Image classification data set "data" (wds-dxh/ai-for-desk-lamp on GitHub). Class labels (3): down, phone, right.

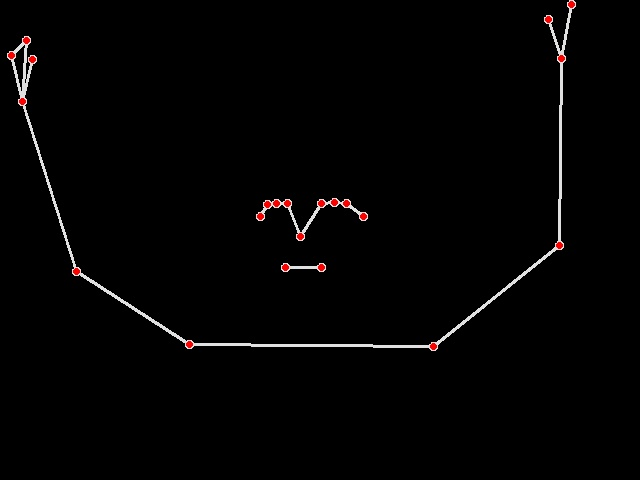
Label: right

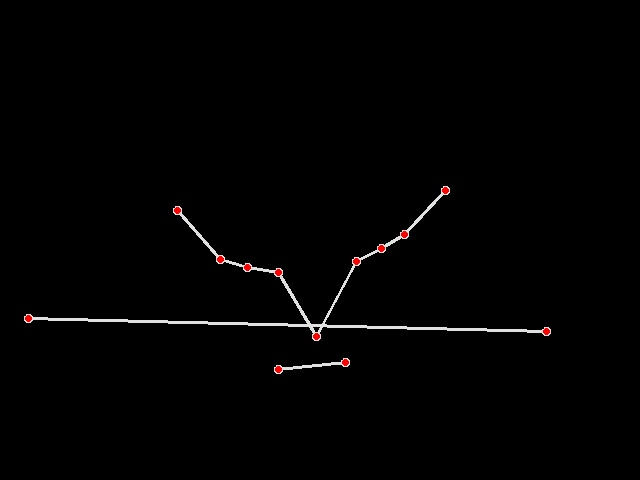
Label: down

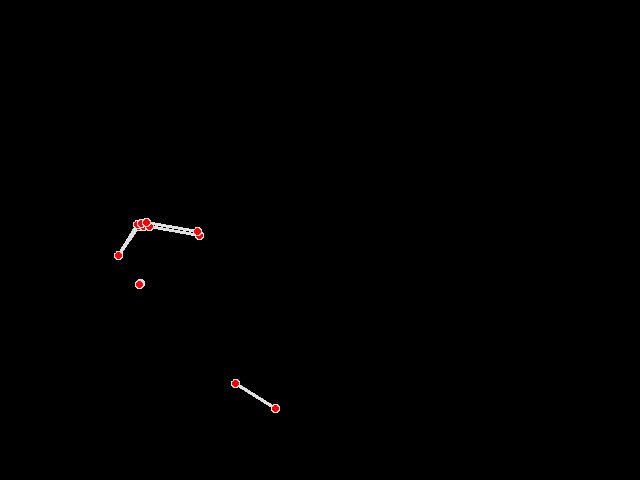
Label: phone

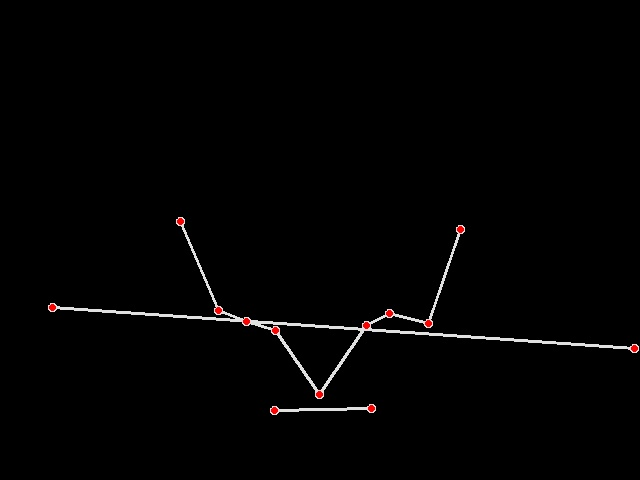
Label: down

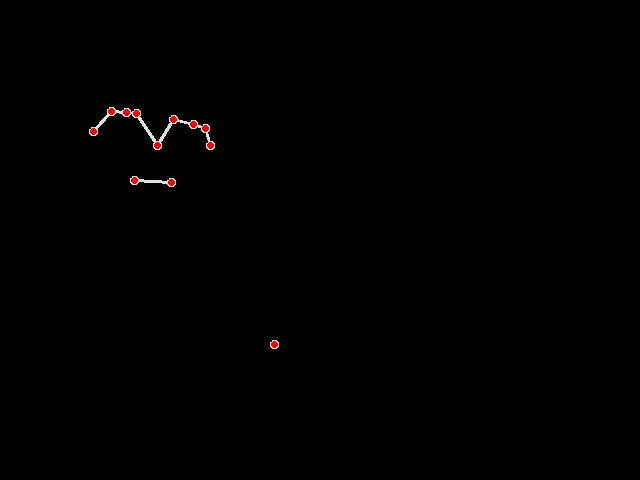
Label: phone

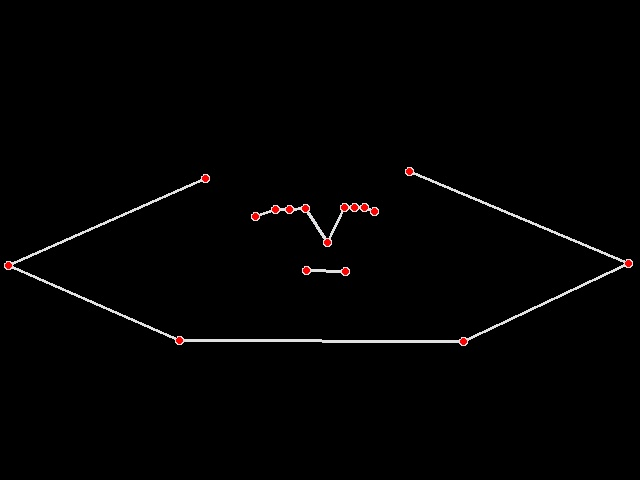
Label: right
